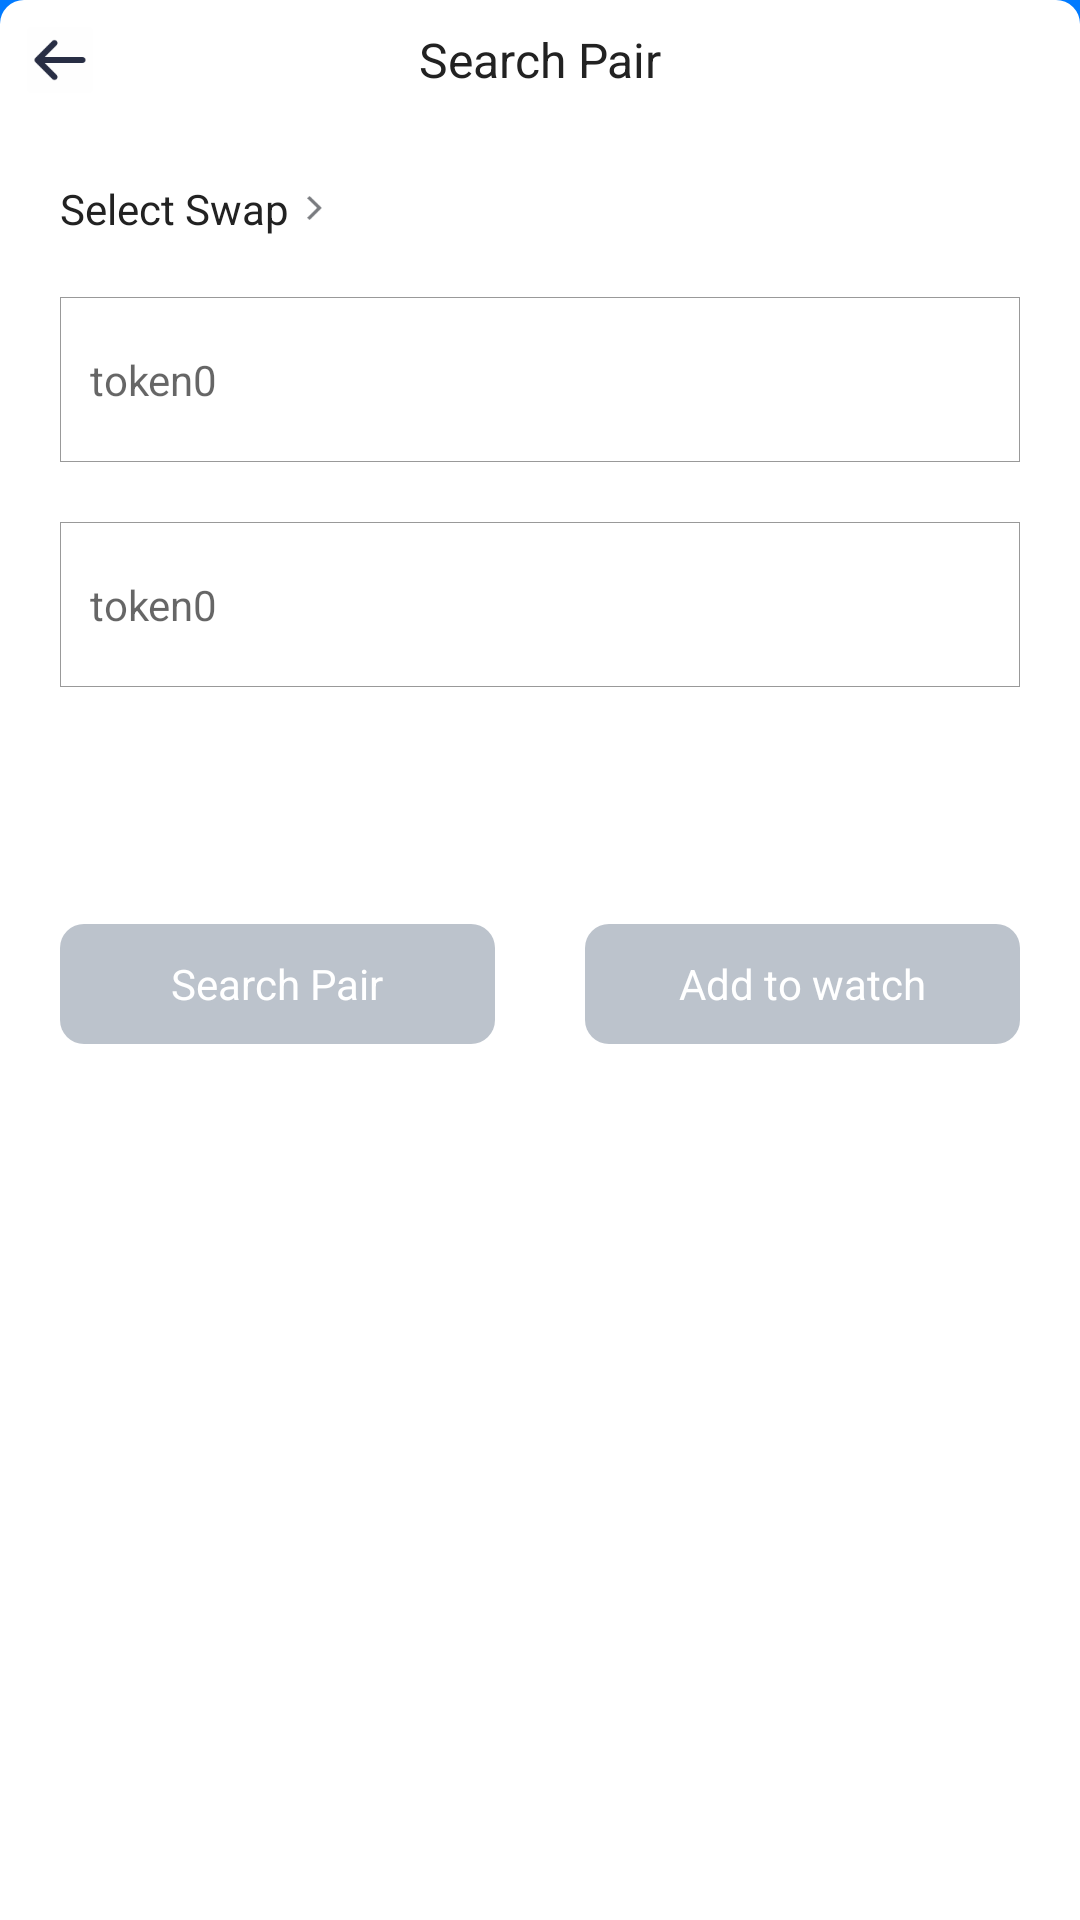

This screen was rendered from an Android layout file. Write that file and the resources it references.
<!-- AndroidManifest.xml: application theme Theme.DefiTools -->
<!-- res/layout/dialog_search_pair.xml -->
<?xml version="1.0" encoding="utf-8"?>
<LinearLayout xmlns:android="http://schemas.android.com/apk/res/android"
    android:id="@+id/dialog_bg"
    android:layout_width="match_parent"
    android:layout_height="match_parent"
    android:fitsSystemWindows="true"
    android:orientation="vertical">

    <View
        android:id="@+id/dialog_dismiss"
        android:layout_width="match_parent"
        android:layout_weight="1"
        android:layout_height="0dp" />

    <LinearLayout
        android:id="@+id/dialog_container"
        android:layout_width="match_parent"
        android:layout_height="match_parent"
        android:background="@drawable/base_dialog_bottom_bg"
        android:orientation="vertical">

        <RelativeLayout
            android:layout_width="match_parent"
            android:layout_height="40dp">

            <LinearLayout
                android:id="@+id/dialog_back_layout"
                android:layout_width="40dp"
                android:layout_height="40dp"
                android:gravity="center"
                android:orientation="vertical">

                <ImageView
                    android:id="@+id/base_back_icon"
                    android:layout_width="22dp"
                    android:layout_height="22dp"
                    android:src="@mipmap/base_btn_back" />

            </LinearLayout>

            <TextView
                android:layout_width="match_parent"
                android:layout_height="match_parent"
                android:gravity="center"
                android:text="@string/search_pair"
                android:textColor="@color/title"
                android:textSize="@dimen/title" />

        </RelativeLayout>

        <LinearLayout
            android:id="@+id/sel_swap_layout"
            android:layout_width="match_parent"
            android:orientation="horizontal"
            android:gravity="center_vertical"
            android:padding="20dp"
            android:layout_height="wrap_content">

            <TextView
                android:id="@+id/sel_swap"
                android:layout_width="wrap_content"
                android:layout_height="wrap_content"
                android:text="@string/sel_swap"
                android:textColor="@color/title"
                android:textSize="@dimen/text" />

            <ImageView
                android:layout_width="5dp"
                android:layout_marginLeft="6dp"
                android:src="@mipmap/base_list_arrow"
                android:layout_height="8dp"/>

        </LinearLayout>

            <EditText
                android:id="@+id/token0_edit"
                android:background="@drawable/base_edit"
                android:layout_width="match_parent"
                android:layout_height="55dp"
                android:layout_marginRight="20dp"
                android:layout_marginLeft="20dp"
                android:layout_marginBottom="20dp"
                android:gravity="center_vertical|left"
                android:hint="@string/token0"
                android:inputType="textMultiLine"
                android:textSize="@dimen/text"
                android:textColor="@color/title"
                android:paddingLeft="10dp"
                android:paddingRight="10dp"
                android:maxLines="2"/>

        <EditText
            android:id="@+id/token1_edit"
            android:background="@drawable/base_edit"
            android:layout_width="match_parent"
            android:layout_height="55dp"
            android:layout_marginRight="20dp"
            android:layout_marginLeft="20dp"
            android:gravity="center_vertical|left"
            android:hint="@string/token0"
            android:inputType="textMultiLine"
            android:textSize="@dimen/text"
            android:textColor="@color/title"
            android:paddingLeft="10dp"
            android:paddingRight="10dp"
            android:maxLines="2"/>

        <TextView
            android:layout_margin="20dp"
            android:id="@+id/pair"
            android:layout_width="match_parent"
            android:layout_height="wrap_content"
            android:textColor="@color/title"
            android:textSize="@dimen/text" />

        <LinearLayout
            android:layout_width="match_parent"
            android:orientation="horizontal"
            android:layout_margin="20dp"
            android:layout_height="wrap_content">

            <TextView
                android:id="@+id/search_pair"
                android:layout_width="0dp"
                android:layout_weight="1"
                android:layout_height="40dp"
                android:background="@drawable/base_button"
                android:gravity="center"
                android:text="@string/search_pair"
                android:enabled="false"
                android:textColor="@color/base_button_title"
                android:textSize="@dimen/text" />

            <TextView
                android:id="@+id/add_to_watch"
                android:layout_width="0dp"
                android:layout_weight="1"
                android:layout_height="40dp"
                android:layout_marginLeft="30dp"
                android:background="@drawable/base_warning_button"
                android:gravity="center"
                android:enabled="false"
                android:text="@string/add_to_watch"
                android:textColor="@color/base_button_title"
                android:textSize="@dimen/text" />

        </LinearLayout>

    </LinearLayout>
</LinearLayout>
<!-- resources referenced by this layout -->
<resources>
  <color name="base_button_title">#FFFFFFFF</color>
  <color name="title">#222222</color>
  <dimen name="text">14dp</dimen>
  <dimen name="title">16dp</dimen>
  <!-- drawable base_button (drawable) -->
  <?xml version="1.0" encoding="utf-8"?>
  <selector xmlns:android="http://schemas.android.com/apk/res/android">
      <item android:drawable="@drawable/base_button_press" android:state_pressed="true" />
      <item android:drawable="@drawable/base_button_disable" android:state_enabled="false" />
      <item android:drawable="@drawable/base_button_normal" />
  </selector>
  <!-- drawable base_dialog_bottom_bg (drawable) -->
  <?xml version="1.0" encoding="utf-8"?>
  <shape xmlns:android="http://schemas.android.com/apk/res/android"
      android:shape="rectangle">
      <corners
          android:topLeftRadius="@dimen/base_button_corner_radius"
          android:topRightRadius="@dimen/base_button_corner_radius" />
      <solid android:color="@color/base_button_title" />
  </shape>
  <!-- drawable base_edit (drawable) -->
  <?xml version="1.0" encoding="utf-8"?>
  <selector xmlns:android="http://schemas.android.com/apk/res/android">
      <item android:drawable="@drawable/base_edit_focus" android:state_focused="true" />
      <item android:drawable="@drawable/base_edit_normal" />
  </selector>
  <string name="add_to_watch">Add to watch</string>
  <string name="search_pair">Search Pair</string>
  <string name="sel_swap">Select Swap</string>
  <string name="token0">token0</string>
  <style name="Theme.DefiTools" parent="Theme.MaterialComponents.Light.NoActionBar">
          <item name="background">@color/base_blue</item>
          <item name="android:windowBackground">@color/base_blue</item>
          <item name="android:statusBarColor">@color/none</item>
          <item name="android:navigationBarColor">@color/none</item>
      </style>
  <!-- drawable base_button_press (drawable) -->
  <?xml version="1.0" encoding="utf-8"?>
  <shape xmlns:android="http://schemas.android.com/apk/res/android"
      android:shape="rectangle">
      <solid android:color="@color/base_color_button_press"/>
      <corners android:radius="@dimen/base_button_corner_radius"/>
  </shape>
  <!-- drawable base_button_disable (drawable) -->
  <?xml version="1.0" encoding="utf-8"?>
  <shape xmlns:android="http://schemas.android.com/apk/res/android"
      android:shape="rectangle">
      <solid android:color="@color/base_color_button_disable" />
      <corners android:radius="@dimen/base_button_corner_radius" />
  </shape>
  <!-- drawable base_button_normal (drawable) -->
  <?xml version="1.0" encoding="utf-8"?>
  <shape xmlns:android="http://schemas.android.com/apk/res/android"
      android:shape="rectangle">
      <solid android:color="@color/base_color_button_bg"/>
      <corners android:radius="@dimen/base_button_corner_radius"/>
  </shape>
  <dimen name="base_button_corner_radius">8dp</dimen>
  <!-- drawable base_warning_button_press (drawable) -->
  <?xml version="1.0" encoding="utf-8"?>
  <shape xmlns:android="http://schemas.android.com/apk/res/android"
      android:shape="rectangle">
      <solid android:color="@color/base_color_warning_press"/>
      <corners android:radius="@dimen/base_button_corner_radius"/>
  </shape>
  <!-- drawable base_warning_button_normal (drawable) -->
  <?xml version="1.0" encoding="utf-8"?>
  <shape xmlns:android="http://schemas.android.com/apk/res/android"
      android:shape="rectangle">
      <solid android:color="@color/base_color_warning"/>
      <corners android:radius="@dimen/base_button_corner_radius"/>
  </shape>
  <color name="base_blue">#007AFF</color>
  <color name="none">#00000000</color>
  <color name="base_color_button_press">#C02D64F6</color>
  <color name="base_color_button_disable">#BCC3CC</color>
  <color name="base_color_button_bg">#2D64F6</color>
  <color name="base_color_warning_press">#C0FF5261</color>
  <color name="base_color_warning">#FF5261</color>
</resources>
